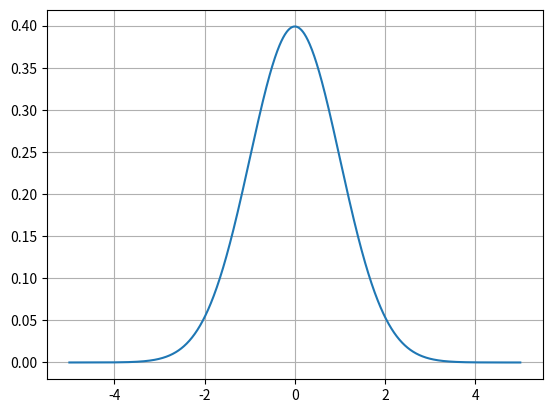

Reproduce this figure in Python.
#!/usr/bin/env python3

""" Plot a normal distribution. """

import math
import matplotlib.pyplot as plt


# some functions
def my_range(start: float, stop: float, step: float, ndig_round: int = 10):
    while start <= stop:
        yield start
        start = round(start + step, ndig_round)


def normal_pdf(x: float, mean: float, std_dev: float) -> float:
    """
    Compute the probability density function (PDF) of the normal distribution.

    Parameters:
    - x: The value for which to calculate the PDF.
    - mean: The mean of the normal distribution (also called mu).
    - std_dev: The standard deviation of the normal distribution (also called sigma).

    Returns:
    The PDF value at the given x.
    """
    coefficient = 1 / (std_dev * math.sqrt(2 * math.pi))
    exponent = -((x - mean)**2) / (2 * std_dev**2)
    return coefficient * math.exp(exponent)


if __name__ == '__main__':
    # draw pdf plot for [-5.0, +5.0] with mu=0.0 and sigma=1.0
    mean, std_dev = 0.0, 1.0
    x, y = [], []
    for x_value in my_range(start=-5.0, stop=5.0, step=0.01):
        x.append(x_value)
        y.append(normal_pdf(x_value, mean, std_dev))

    plt.plot(x, y)
    plt.grid()
    plt.show()
